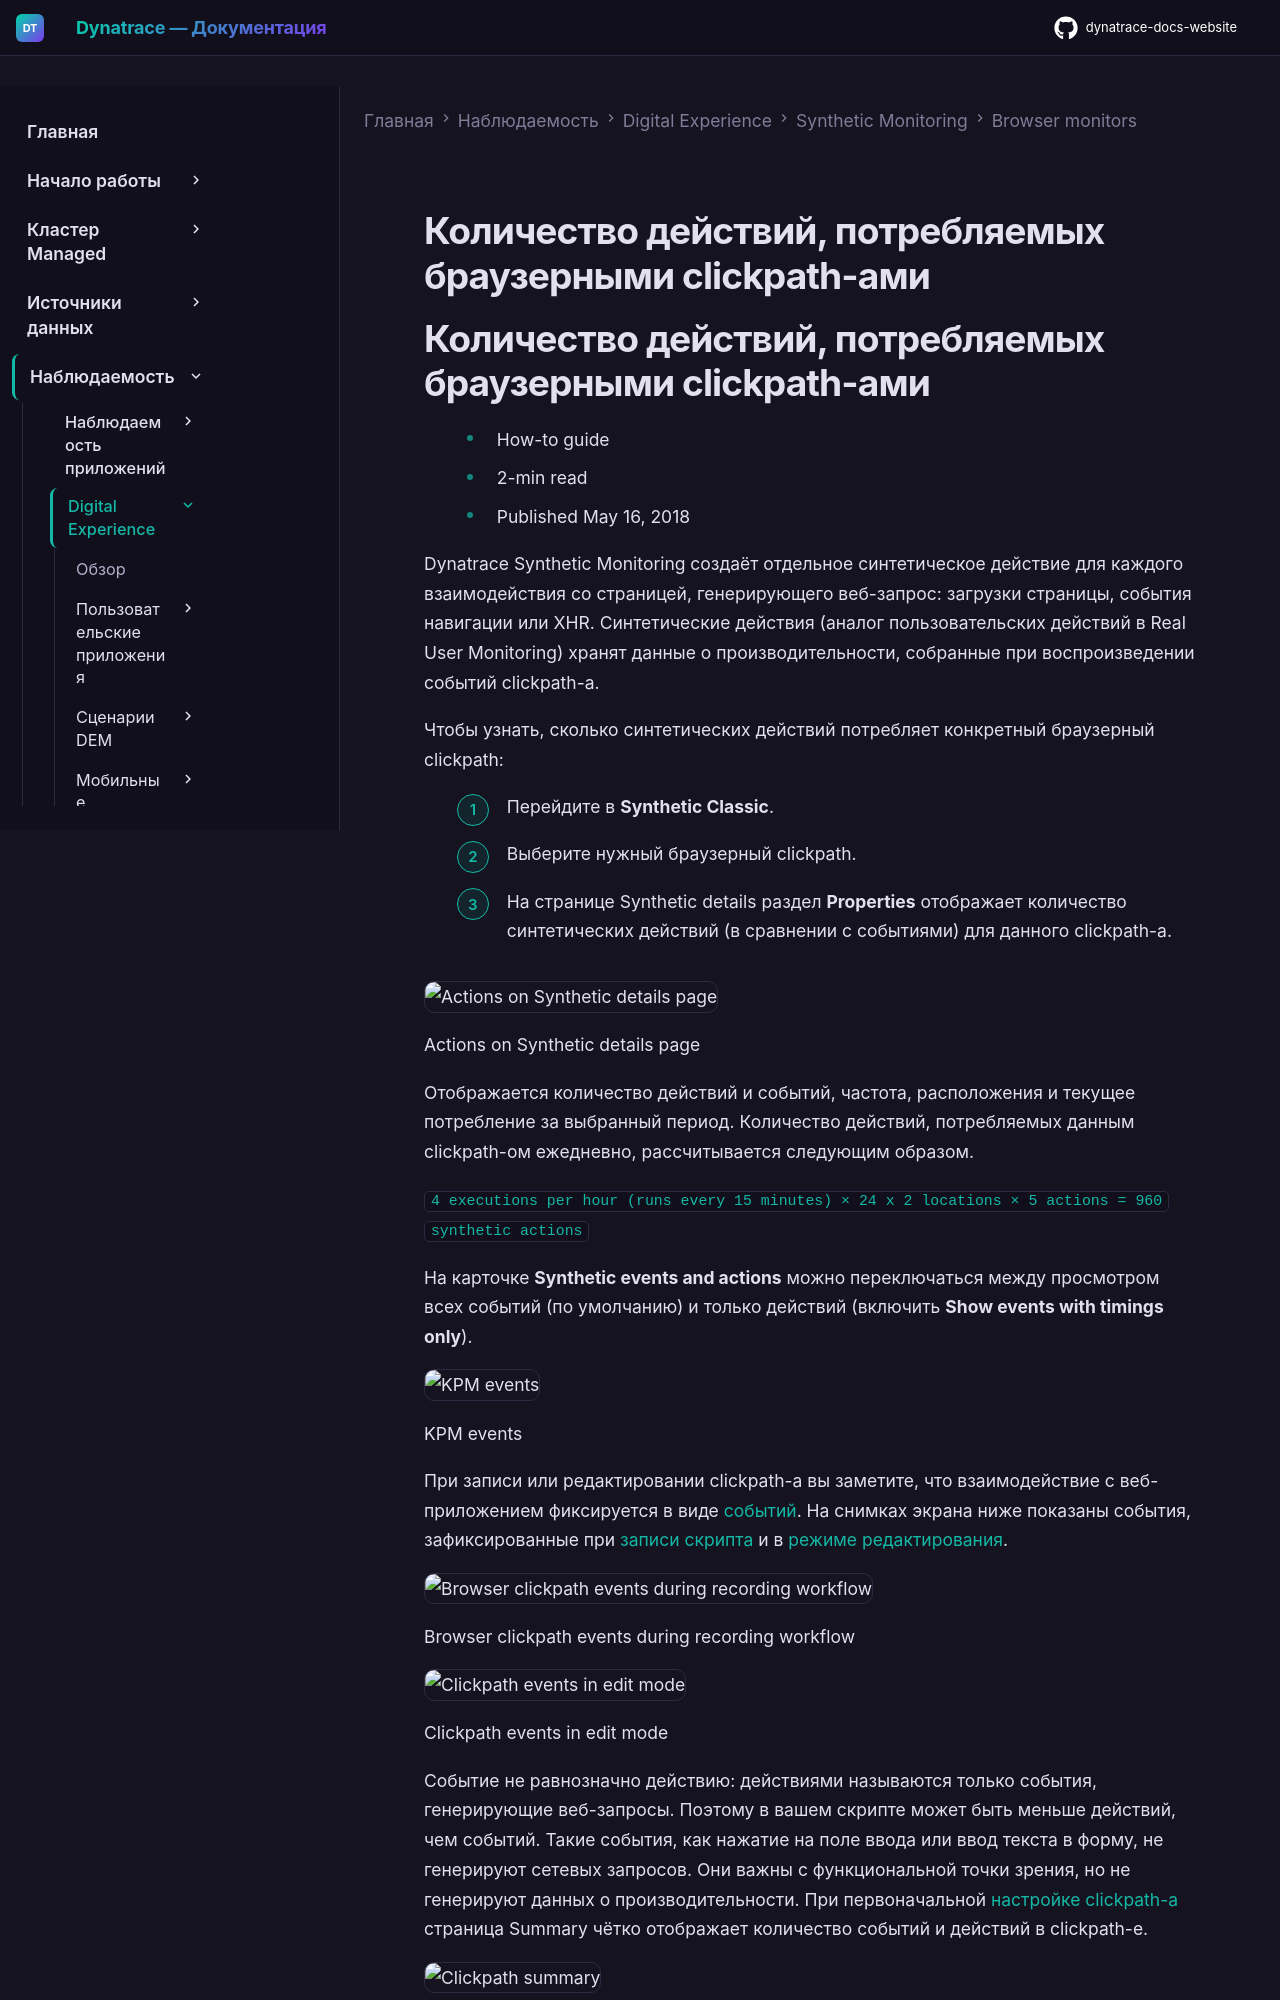

repository: Yerkebulan-Ardabayev/dynatrace-docs-website · page: managed-ru/observe/digital-experience/synthetic-monitoring/browser-monitors/number-of-actions-consumed-by-browser-clickpaths/index.html · generator: mkdocs

---
title: Количество действий, потребляемых браузерными clickpath-ами
source: https://docs.dynatrace.com/managed/observe/digital-experience/synthetic-monitoring/browser-monitors/number-of-actions-consumed-by-browser-clickpaths
scraped: 2026-05-12T11:32:15.522695
---

# Количество действий, потребляемых браузерными clickpath-ами
